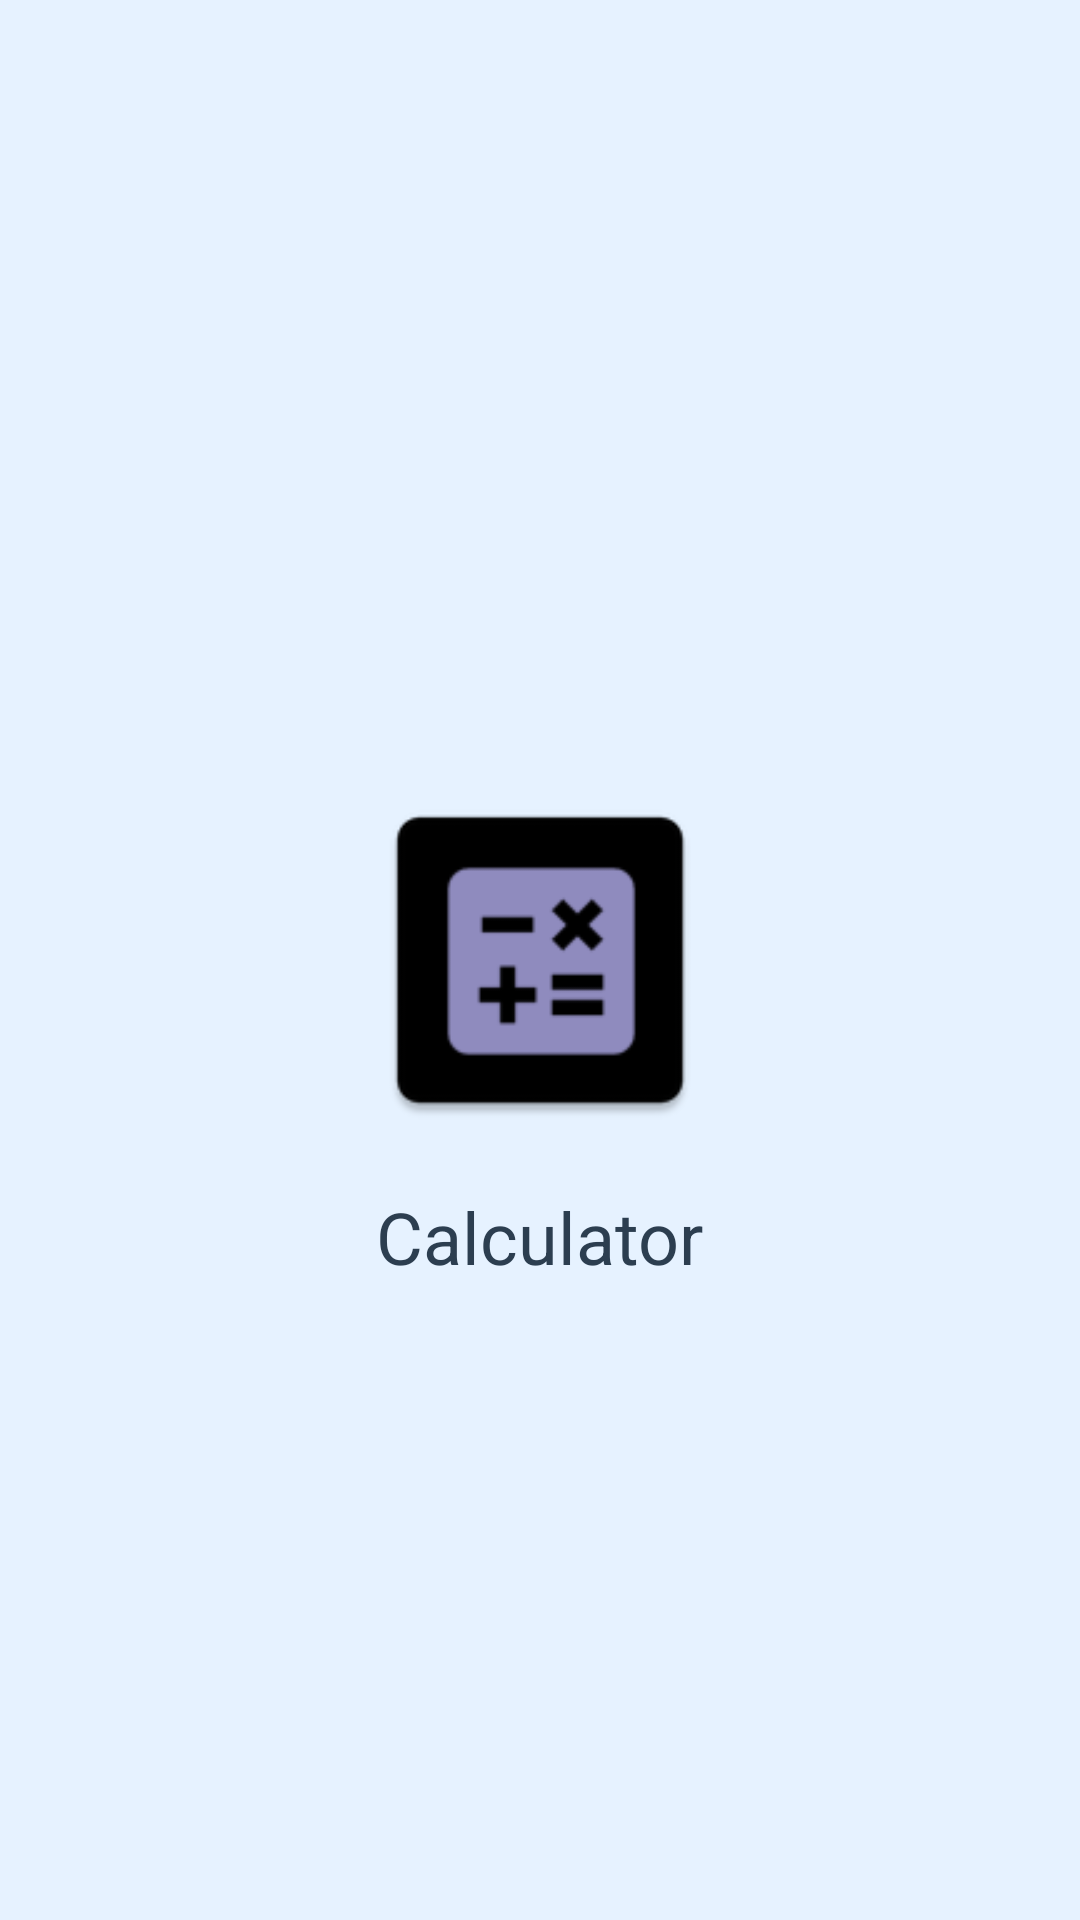

Reconstruct the res/layout file that produces this screen, plus the resources it refers to.
<!-- AndroidManifest.xml: application theme Theme.MobileLabs -->
<!-- res/layout/activity_splash.xml -->
<?xml version="1.0" encoding="utf-8"?>
<androidx.constraintlayout.widget.ConstraintLayout xmlns:android="http://schemas.android.com/apk/res/android"
                                                   xmlns:app="http://schemas.android.com/apk/res-auto"
                                                   android:layout_width="match_parent"
                                                   android:layout_height="match_parent"
                                                   android:background="@color/calculator_background">

    <ImageView
            android:id="@+id/iconImageView"
            android:layout_width="120dp"
            android:layout_height="120dp"
            android:importantForAccessibility="no"
            android:src="@mipmap/ic_launcher"
            app:layout_constraintBottom_toBottomOf="parent"
            app:layout_constraintEnd_toEndOf="parent"
            app:layout_constraintStart_toStartOf="parent"
            app:layout_constraintTop_toTopOf="parent" />

    <TextView
            android:layout_width="wrap_content"
            android:layout_height="wrap_content"
            android:text="@string/app_name"
            android:textSize="24sp"
            android:textColor="@color/display_text"
            android:layout_marginTop="16dp"
            app:layout_constraintEnd_toEndOf="parent"
            app:layout_constraintStart_toStartOf="parent"
            app:layout_constraintTop_toBottomOf="@id/iconImageView" />

</androidx.constraintlayout.widget.ConstraintLayout>
<!-- resources referenced by this layout -->
<resources>
  <color name="calculator_background">#E6F2FF</color>
  <color name="display_text">#2C3E50</color>
  <!-- mipmap ic_launcher: webp bitmap (mipmap-hdpi, 780 bytes) -->
  <string name="app_name">Calculator</string>
  <style name="Theme.MobileLabs" parent="Theme.AppCompat.Light.NoActionBar">
          <item name="colorPrimary">#3498DB</item>
          <item name="colorPrimaryDark">#2980B9</item>
          <item name="colorAccent">#FF9500</item>
          <item name="android:statusBarColor">@color/calculator_background</item>
          <item name="android:navigationBarColor">@color/calculator_background</item>
          <item name="android:windowBackground">@color/calculator_background</item>
      </style>
</resources>
